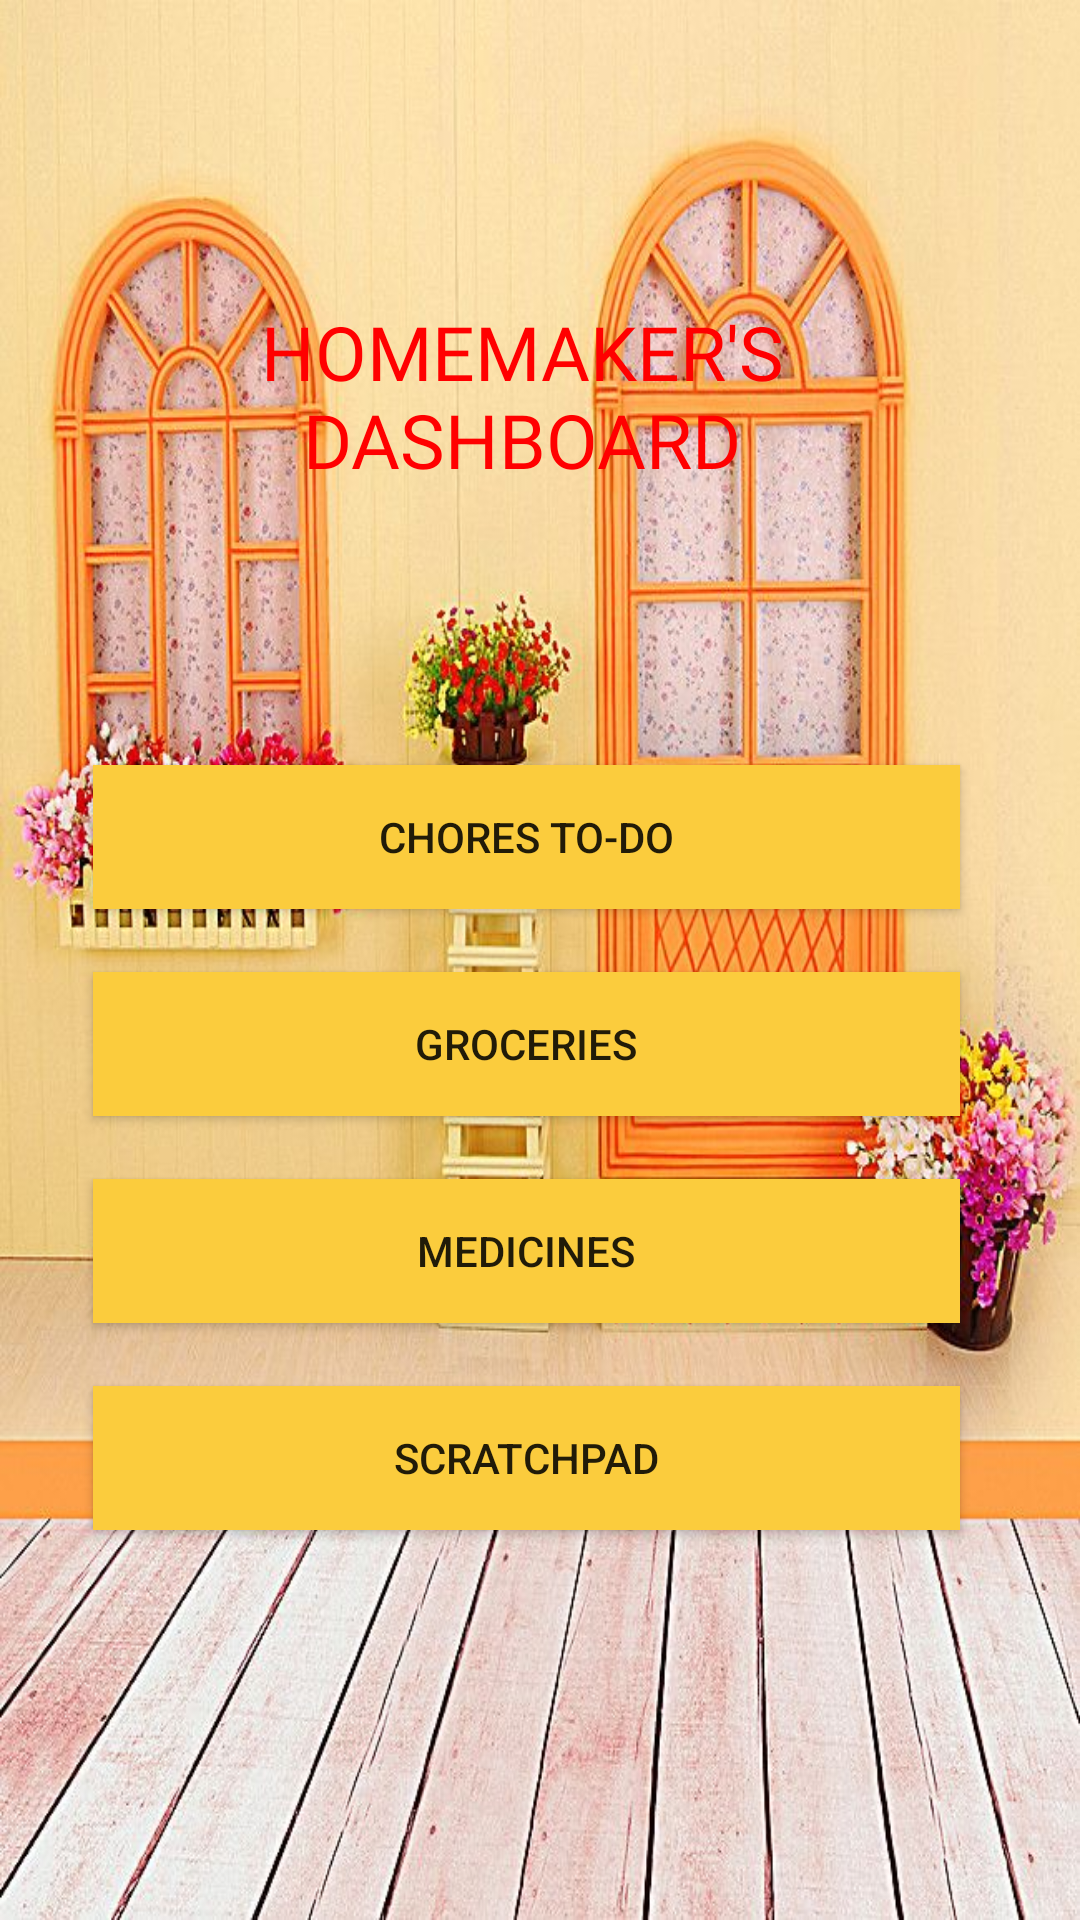

Layout XML and referenced resources for this Android screen:
<!-- AndroidManifest.xml: application theme AppTheme -->
<!-- res/layout/activity_choresdashboard.xml -->
<?xml version="1.0" encoding="utf-8"?>
<RelativeLayout xmlns:android="http://schemas.android.com/apk/res/android"
    xmlns:app="http://schemas.android.com/apk/res-auto"
    xmlns:tools="http://schemas.android.com/tools"
    android:layout_width="match_parent"
    android:layout_height="match_parent"
    android:background="@drawable/homebg"
    tools:context=".choresdashboard">

    <Button
        android:id="@+id/button12"
        android:layout_width="289dp"
        android:layout_height="wrap_content"
        android:layout_alignParentEnd="true"
        android:layout_alignParentRight="true"
        android:layout_alignParentBottom="true"
        android:layout_marginEnd="40dp"
        android:layout_marginRight="40dp"
        android:layout_marginBottom="337dp"
        android:background="#FBCC3D"
        android:onClick="gotochorestodo"
        android:text="CHORES TO-DO"
        tools:layout_editor_absoluteX="111dp"
        tools:layout_editor_absoluteY="195dp" />

    <Button
        android:id="@+id/button13"
        android:layout_width="289dp"
        android:layout_height="wrap_content"
        android:layout_alignParentEnd="true"
        android:layout_alignParentRight="true"
        android:layout_alignParentBottom="true"
        android:layout_marginEnd="40dp"
        android:layout_marginRight="40dp"
        android:layout_marginBottom="268dp"
        android:background="#FBCC3D"
        android:onClick="gotogrocery"
        android:text="GROCERIES" />

    <Button
        android:id="@+id/button14"
        android:layout_width="289dp"
        android:layout_height="wrap_content"
        android:layout_alignParentEnd="true"
        android:layout_alignParentRight="true"
        android:layout_alignParentBottom="true"
        android:layout_marginEnd="40dp"
        android:layout_marginRight="40dp"
        android:layout_marginBottom="199dp"
        android:background="#FBCC3D"
        android:onClick="gotomedical"
        android:text="MEDICINES" />

    <TextView
        android:id="@+id/textView4"
        android:layout_width="292dp"
        android:layout_height="160dp"
        android:layout_alignParentEnd="true"
        android:layout_alignParentRight="true"
        android:layout_alignParentBottom="true"
        android:layout_marginEnd="40dp"
        android:layout_marginRight="40dp"
        android:layout_marginBottom="428dp"
        android:fontFamily="@font/archivo_black"

        android:gravity="center"
        android:text="HOMEMAKER'S DASHBOARD"
        android:textColor="#FF0000"
        android:textColorLink="#FFFFFF"
        android:textSize="25sp" />

    <Button
        android:id="@+id/button16"
        android:layout_width="289dp"
        android:layout_height="wrap_content"
        android:layout_alignParentEnd="true"

        android:layout_alignParentRight="true"
        android:layout_alignParentBottom="true"
        android:layout_marginEnd="40dp"
        android:layout_marginRight="40dp"
        android:layout_marginBottom="130dp"
        android:background="#FBCC3D"
        android:onClick="gotoscratch"
        android:text="SCRATCHPAD" />

</RelativeLayout>
<!-- resources referenced by this layout -->
<resources>
  <!-- drawable homebg: jpg bitmap (drawable, 135473 bytes) -->
  <style name="AppTheme" parent="Theme.AppCompat.Light.DarkActionBar"> 
          
          <item name="colorPrimary">@color/colorPrimary</item>
          <item name="colorPrimaryDark">@color/colorPrimaryDark</item>
          <item name="colorAccent">@color/colorAccent</item>
      </style>
  <color name="colorPrimary">#6200EE</color>
  <color name="colorPrimaryDark">#3700B3</color>
  <color name="colorAccent">#03DAC5</color>
</resources>
